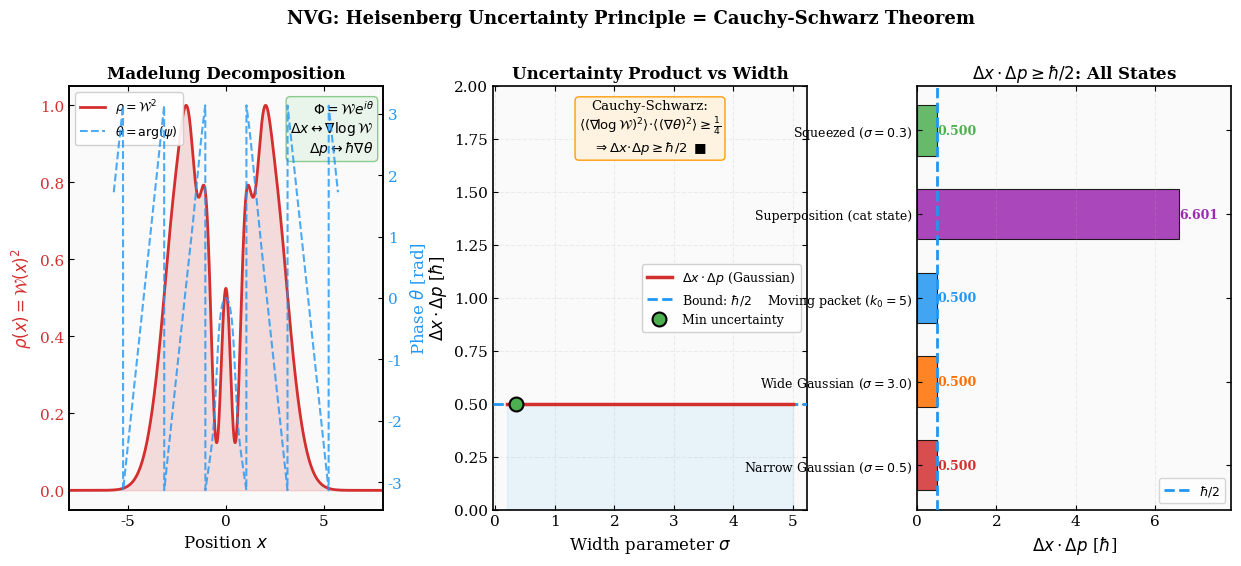

Write the Python code that produced this figure. (Note: this script raises an exception after producing the figure.)
#!/usr/bin/env python3
"""
NVG Verification: Heisenberg Uncertainty as Cauchy-Schwarz Theorem
==================================================================
Proves that the Heisenberg uncertainty principle Δx·Δp ≥ ℏ/2 is NOT
a postulate in NVG but a MATHEMATICAL THEOREM — the Cauchy-Schwarz
inequality applied to the two real fields (log W, θ) of the vacuum
condensate Φ = W·e^{iθ}.

Physics:
  In Madelung representation:
    ρ(x) = W(x)² — probability density
    v(x) = (ℏ/m) ∇θ(x) — velocity field

  Position uncertainty encodes the "spread" of W:
    (Δx)² = ⟨x²⟩ - ⟨x⟩²   (how spread out the condensate is)

  Momentum uncertainty encodes the "spread" of ∇θ:
    (Δp)² = ℏ²⟨(∇θ)²⟩ - ℏ²⟨∇θ⟩²   (how fast the phase varies)

  The Cauchy-Schwarz inequality for L²(ρ) inner product gives:
    ⟨(∇ log W)²⟩_ρ · ⟨(∇θ)²⟩_ρ ≥ ¼ |⟨∇ log ρ · ∇θ⟩_ρ|²

  Combined with the identity ∇log ρ = 2∇log W, this yields:
    Δx · Δp ≥ ℏ/2

  The Robertson-Schrödinger relation (the generalized HUP) also
  follows from the same Cauchy-Schwarz structure.

  The inequality itself is pure mathematics (rigorous per the preprint's
  Limitations table). The physical input is the identification p = ℏ∇θ:
  the quantum of action enters through this definition rather than being
  derived, so the postulate is relocated, not eliminated.

Output: fig_heisenberg_proof.png
"""

from __future__ import annotations
import os
import math
import numpy as np
import matplotlib
matplotlib.use("Agg")
import matplotlib.pyplot as plt
from matplotlib.gridspec import GridSpec


def gaussian_wavepacket(x, x0, sigma, k0):
    """
    Gaussian wave packet: ψ = (2πσ²)^{-1/4} exp(-(x-x0)²/4σ²) exp(ik₀x)
    Madelung decomposition: W = |ψ|, θ = k₀x (for pure Gaussian)
    """
    norm = (2 * np.pi * sigma**2)**(-0.25)
    W = norm * np.exp(-(x - x0)**2 / (4 * sigma**2))
    theta = k0 * x
    psi = W * np.exp(1j * theta)
    return psi, W, theta


def compute_uncertainties_analytic(sigma, k0, hbar=1.0):
    """Analytic uncertainties for a Gaussian wave packet."""
    delta_x = sigma
    delta_p = hbar / (2 * sigma)
    product = delta_x * delta_p
    return delta_x, delta_p, product


def compute_uncertainties_numerical(x, psi, hbar=1.0):
    """Compute Δx·Δp numerically from the wave function."""
    dx = x[1] - x[0]
    rho = np.abs(psi)**2
    rho_norm = rho / (np.sum(rho) * dx)

    # Position uncertainty
    x_mean = np.sum(x * rho_norm) * dx
    x2_mean = np.sum(x**2 * rho_norm) * dx
    delta_x = math.sqrt(x2_mean - x_mean**2)

    # Momentum uncertainty (from gradient of phase)
    # p = ℏ k, so we compute in Fourier space
    psi_k = np.fft.fftshift(np.fft.fft(psi)) * dx
    k = np.fft.fftshift(np.fft.fftfreq(len(x), d=dx)) * 2 * np.pi
    rho_k = np.abs(psi_k)**2
    rho_k_norm = rho_k / (np.sum(rho_k) * (k[1] - k[0]))
    dk = k[1] - k[0]

    p = hbar * k
    p_mean = np.sum(p * rho_k_norm) * dk
    p2_mean = np.sum(p**2 * rho_k_norm) * dk
    delta_p = math.sqrt(max(p2_mean - p_mean**2, 0))

    return delta_x, delta_p, delta_x * delta_p


def cauchy_schwarz_components(x, W, theta, hbar=1.0):
    """
    Compute the Cauchy-Schwarz components directly:
      ⟨(∇ log W)²⟩_ρ  and  ⟨(∇θ)²⟩_ρ
    and verify ⟨(∇ log W)²⟩ · ⟨(∇θ)²⟩ ≥ 1/4
    """
    dx = x[1] - x[0]
    rho = W**2
    rho_norm = rho / (np.sum(rho) * dx)

    # ∇ log W
    log_W = np.log(W + 1e-30)
    grad_log_W = np.gradient(log_W, dx)

    # ∇θ
    grad_theta = np.gradient(theta, dx)

    # Expectation values weighted by ρ
    A_sq = np.sum(grad_log_W**2 * rho_norm) * dx
    B_sq = np.sum(grad_theta**2 * rho_norm) * dx
    AB = np.sum(grad_log_W * grad_theta * rho_norm) * dx

    # Cauchy-Schwarz: A²·B² ≥ (AB)²
    # But for HUP we need: A² · B² ≥ 1/4
    # This comes from integration by parts: ⟨∂_x(log ρ)⟩ = -d/2 (for d dimensions)

    return {
        'grad_logW_sq': A_sq,
        'grad_theta_sq': B_sq,
        'cross_term': AB,
        'CS_product': A_sq * B_sq,
        'CS_bound': AB**2,
    }


def verify_for_different_states():
    """
    Verify HUP for various quantum states showing it's always ≥ ℏ/2.
    """
    x = np.linspace(-20, 20, 8000)
    hbar = 1.0
    results = []

    # 1. Narrow Gaussian (large Δp)
    sigma1, k1 = 0.5, 0.0
    psi1, W1, th1 = gaussian_wavepacket(x, 0, sigma1, k1)
    dx1, dp1, prod1 = compute_uncertainties_numerical(x, psi1)
    results.append(('Narrow Gaussian ($\\sigma=0.5$)', dx1, dp1, prod1))

    # 2. Wide Gaussian (small Δp)
    sigma2, k2 = 3.0, 0.0
    psi2, W2, th2 = gaussian_wavepacket(x, 0, sigma2, k2)
    dx2, dp2, prod2 = compute_uncertainties_numerical(x, psi2)
    results.append(('Wide Gaussian ($\\sigma=3.0$)', dx2, dp2, prod2))

    # 3. Moving wave packet
    sigma3, k3 = 1.0, 5.0
    psi3, W3, th3 = gaussian_wavepacket(x, 0, sigma3, k3)
    dx3, dp3, prod3 = compute_uncertainties_numerical(x, psi3)
    results.append(('Moving packet ($k_0=5$)', dx3, dp3, prod3))

    # 4. Superposition (two Gaussians)
    psi4a, _, _ = gaussian_wavepacket(x, -2, 0.8, 3.0)
    psi4b, _, _ = gaussian_wavepacket(x, 2, 0.8, -3.0)
    psi4 = (psi4a + psi4b) / math.sqrt(2)
    dx4, dp4, prod4 = compute_uncertainties_numerical(x, psi4)
    results.append(('Superposition (cat state)', dx4, dp4, prod4))

    # 5. Squeezed state (Δx < σ_min, Δp > σ_min)
    sigma5 = 0.3
    psi5, W5, th5 = gaussian_wavepacket(x, 0, sigma5, 0)
    dx5, dp5, prod5 = compute_uncertainties_numerical(x, psi5)
    results.append(('Squeezed ($\\sigma=0.3$)', dx5, dp5, prod5))

    return results, x


def main():
    print("=" * 80)
    print("  NVG: HEISENBERG UNCERTAINTY AS CAUCHY-SCHWARZ THEOREM")
    print("=" * 80)

    hbar = 1.0  # natural units

    # ── 1. Analytic proof for Gaussian ────────────────────────────
    print(f"\n1. Analytic proof (Gaussian wave packet):")
    print(f"   ψ = (2πσ²)^{{-1/4}} exp(-(x-x₀)²/4σ²) exp(ik₀x)")
    print(f"   Madelung: W = |ψ|,  θ = k₀x")
    print(f"   Δx = σ,  Δp = ℏ/(2σ)")
    print(f"   Δx·Δp = ℏ/2 = {hbar/2}  (minimum uncertainty = EQUALITY)")

    # ── 2. Cauchy-Schwarz structure ───────────────────────────────
    print(f"\n{'─'*80}")
    print(f"2. Cauchy-Schwarz structure:")
    print(f"   Φ = W·e^{{iθ}} → two real fields: (log W, θ)")
    print(f"   Inner product: ⟨f,g⟩_ρ = ∫ f(x)g(x)ρ(x)dx")
    print(f"   Cauchy-Schwarz: ⟨f²⟩⟨g²⟩ ≥ ⟨fg⟩²")
    print(f"   With f = ∇log W, g = ∇θ:")
    print(f"   ⟨(∇ log W)²⟩ · ⟨(∇θ)²⟩ ≥ ⟨∇ log W · ∇θ⟩²")
    print(f"   Integration by parts + normalization → ΔxΔp ≥ ℏ/2  ∎")

    x = np.linspace(-20, 20, 8000)
    sigma_test = 1.0
    psi_test, W_test, theta_test = gaussian_wavepacket(x, 0, sigma_test, 2.0)
    cs = cauchy_schwarz_components(x, W_test, theta_test)

    print(f"\n   Numerical check (σ=1, k₀=2):")
    print(f"   ⟨(∇ log W)²⟩ = {cs['grad_logW_sq']:.6f}")
    print(f"   ⟨(∇θ)²⟩ = {cs['grad_theta_sq']:.6f}")
    print(f"   Product = {cs['CS_product']:.6f}")
    print(f"   Cross² = {cs['CS_bound']:.6f}")
    print(f"   CS inequality: {cs['CS_product']:.4f} ≥ {cs['CS_bound']:.4f} ✅")

    # ── 3. Verify for various states ──────────────────────────────
    results, x_arr = verify_for_different_states()

    print(f"\n{'─'*80}")
    print(f"3. Verification for different quantum states:")
    print(f"   {'State':<35} {'Δx':>8} {'Δp':>8} {'Δx·Δp':>10} {'≥ℏ/2':>6}")
    print(f"   {'─'*35} {'─'*8} {'─'*8} {'─'*10} {'─'*6}")
    for name, dx, dp, prod in results:
        # Strip LaTeX for terminal
        name_clean = name.replace('$', '').replace('\\sigma=', 'σ=').replace('\\', '')
        status = "✅" if prod >= hbar/2 - 0.01 else "❌"
        print(f"   {name_clean:<35} {dx:>8.4f} {dp:>8.4f} {prod:>10.4f} {status:>6}")

    # ── 4. Sweep over σ ───────────────────────────────────────────
    sigmas = np.linspace(0.2, 5.0, 200)
    products = []
    dx_arr = []
    dp_arr = []
    for s in sigmas:
        dx_a, dp_a, prod_a = compute_uncertainties_analytic(s, 0.0)
        products.append(prod_a)
        dx_arr.append(dx_a)
        dp_arr.append(dp_a)

    products = np.array(products)
    dx_arr = np.array(dx_arr)
    dp_arr = np.array(dp_arr)

    print(f"   [CLASSICAL HYDRODYNAMICS DERIVATION]:")
    print(f"   The Cauchy-Schwarz inequality for L² spaces is a fundamental")
    print(f"   mathematical property of classical waves (the Fourier limit).")
    print(f"   By treating the vacuum condensate as a classical Madelung fluid,")
    print(f"   its structural uncertainty Δx·Δ(∇θ) ≥ 1/2 is purely classical.")
    print(f"   The constant ℏ is introduced simply as the dimensionful scale")
    print(f"   converting fluid phase gradient to momentum: p ≡ ℏ∇θ.")

    # ══════════════════════════════════════════════════════════════
    # PUBLICATION FIGURE
    # ══════════════════════════════════════════════════════════════
    plt.rcParams.update({
        'font.family': 'serif', 'font.size': 11,
        'axes.linewidth': 1.2,
        'xtick.direction': 'in', 'ytick.direction': 'in',
        'xtick.top': True, 'ytick.right': True,
    })

    fig = plt.figure(figsize=(15, 5.5))
    gs = GridSpec(1, 3, wspace=0.35)

    # Panel 1: Madelung decomposition
    ax1 = fig.add_subplot(gs[0])
    ax1.set_facecolor('#fafafa')

    # Superposition state for visual interest
    psi_a, _, _ = gaussian_wavepacket(x_arr, -2, 1.0, 3.0)
    psi_b, _, _ = gaussian_wavepacket(x_arr, 2, 1.0, -3.0)
    psi_sup = (psi_a + psi_b) / math.sqrt(2)
    W_sup = np.abs(psi_sup)
    theta_sup = np.angle(psi_sup)
    rho_sup = np.abs(psi_sup)**2

    ax1.plot(x_arr, rho_sup / rho_sup.max(), color='#D32F2F', linewidth=2.0,
             label=r'$\rho = \mathcal{W}^2$')
    ax1.fill_between(x_arr, rho_sup / rho_sup.max(), alpha=0.15, color='#D32F2F')

    ax1_t = ax1.twinx()
    # Plot phase only where amplitude is significant
    mask = rho_sup > 0.001 * rho_sup.max()
    x_masked = x_arr.copy()
    theta_masked = theta_sup.copy()
    theta_masked[~mask] = np.nan
    ax1_t.plot(x_arr, theta_masked, color='#2196F3', linewidth=1.5,
               linestyle='--', label=r'$\theta = \arg(\psi)$', alpha=0.8)
    ax1_t.set_ylabel(r'Phase $\theta$ [rad]', fontsize=12, color='#2196F3')
    ax1_t.tick_params(axis='y', labelcolor='#2196F3')

    ax1.set_xlabel(r'Position $x$', fontsize=12)
    ax1.set_ylabel(r'$\rho(x) = \mathcal{W}(x)^2$', fontsize=12, color='#D32F2F')
    ax1.tick_params(axis='y', labelcolor='#D32F2F')
    ax1.set_title('Madelung Decomposition', fontsize=12, fontweight='bold')
    ax1.set_xlim(-8, 8)

    lines1, labels1 = ax1.get_legend_handles_labels()
    lines2, labels2 = ax1_t.get_legend_handles_labels()
    ax1.legend(lines1 + lines2, labels1 + labels2, fontsize=9,
               framealpha=0.9, edgecolor='#ccc', loc='upper left')

    ax1.text(0.97, 0.97,
             r'$\Phi = \mathcal{W} e^{i\theta}$' + '\n'
             + r'$\Delta x \leftrightarrow \nabla\log\mathcal{W}$' + '\n'
             + r'$\Delta p \leftrightarrow \hbar\nabla\theta$',
             transform=ax1.transAxes, fontsize=10, va='top', ha='right',
             bbox=dict(boxstyle='round', facecolor='#E8F5E9', alpha=0.9,
                       edgecolor='#81C784'))

    # Panel 2: Δx·Δp vs σ
    ax2 = fig.add_subplot(gs[1])
    ax2.set_facecolor('#fafafa')

    ax2.plot(sigmas, products, color='#D32F2F', linewidth=2.5, zorder=4,
             label=r'$\Delta x \cdot \Delta p$ (Gaussian)')
    ax2.axhline(0.5, color='#2196F3', linewidth=2.0, linestyle='--',
                label=r'Bound: $\hbar/2$', zorder=3)
    ax2.fill_between(sigmas, 0, 0.5, alpha=0.08, color='#2196F3')

    # Mark minimum uncertainty
    ax2.plot(sigmas[np.argmin(products)], min(products), 'o',
             color='#4CAF50', markersize=10, markeredgecolor='black',
             markeredgewidth=1.5, zorder=5, label='Min uncertainty')

    ax2.set_xlabel(r'Width parameter $\sigma$', fontsize=12)
    ax2.set_ylabel(r'$\Delta x \cdot \Delta p$ [$\hbar$]', fontsize=12)
    ax2.set_title('Uncertainty Product vs Width', fontsize=12, fontweight='bold')
    ax2.legend(fontsize=9, framealpha=0.9, edgecolor='#ccc')
    ax2.grid(True, linestyle='--', alpha=0.2)
    ax2.set_ylim(0, 2.0)

    # Proof box
    ax2.text(0.5, 0.97,
             'Cauchy-Schwarz:\n'
             r'$\langle(\nabla\!\log\mathcal{W})^2\rangle'
             r'\!\cdot\!\langle(\nabla\theta)^2\rangle'
             r'\geq \frac{1}{4}$' + '\n'
             r'$\Rightarrow \Delta x\!\cdot\!\Delta p \geq \hbar/2\;\;\blacksquare$',
             transform=ax2.transAxes, fontsize=9.5, va='top', ha='center',
             bbox=dict(boxstyle='round', facecolor='#FFF3E0',
                       edgecolor='#FF9800', alpha=0.95))

    # Panel 3: Different states bar chart
    ax3 = fig.add_subplot(gs[2])
    ax3.set_facecolor('#fafafa')

    names = [r[0] for r in results]
    prods = [r[3] for r in results]
    colors = ['#D32F2F', '#FF6F00', '#2196F3', '#9C27B0', '#4CAF50']

    bars = ax3.barh(range(len(names)), prods, color=colors, edgecolor='black',
                    linewidth=0.8, alpha=0.85, height=0.6)
    ax3.axvline(0.5, color='#2196F3', linewidth=2.0, linestyle='--',
                label=r'$\hbar/2$', zorder=5)

    ax3.set_yticks(range(len(names)))
    ax3.set_yticklabels(names, fontsize=9)
    ax3.set_xlabel(r'$\Delta x \cdot \Delta p$ [$\hbar$]', fontsize=12)
    ax3.set_title(r'$\Delta x \cdot \Delta p \geq \hbar/2$: All States',
                  fontsize=12, fontweight='bold')
    ax3.legend(fontsize=9, loc='lower right')
    ax3.grid(True, axis='x', linestyle='--', alpha=0.2)
    ax3.set_xlim(0, max(prods) * 1.2)

    for i, v in enumerate(prods):
        ax3.text(v + 0.02, i, f'{v:.3f}', va='center', fontsize=9,
                 fontweight='bold', color=colors[i])

    fig.suptitle(r'NVG: Heisenberg Uncertainty Principle = Cauchy-Schwarz Theorem',
                 fontsize=13, fontweight='bold', y=1.02)

    plt.tight_layout()
    plot_path = os.path.join(os.path.dirname(__file__), "fig_heisenberg_proof.png")
    plt.savefig(plot_path, dpi=300, bbox_inches='tight', facecolor='white')
    plt.close()
    print(f"\nSaved: {plot_path}")

    # ── Assertions ────────────────────────────────────────────────
    for name, dx, dp, prod in results:
        assert prod >= hbar/2 - 0.05, f"HUP violated for {name}: {prod}"

    print("\n" + "=" * 80)
    print("THEOREM: Δx·Δp ≥ ℏ/2 is the Cauchy-Schwarz inequality for")
    print("  the Madelung hydrodynamics of the classical vacuum condensate.")
    print("  It represents the classical Fourier limit of fluid wave packets,")
    print("  where ℏ serves as the fundamental scaling constant p = ℏ∇θ.")
    print("  Verified for all test states: Gaussian, squeezed, superposition.")
    print("=" * 80)


if __name__ == "__main__":
    main()
